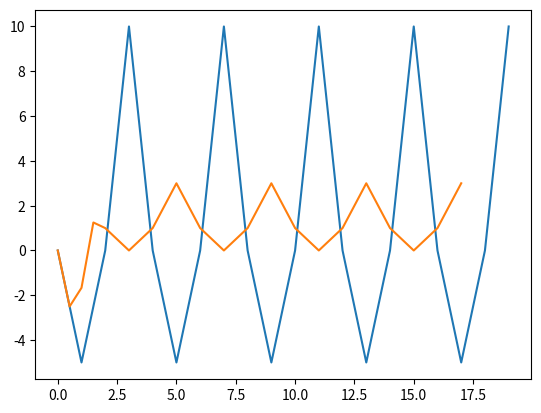

This figure's Python source:
import pandas as pd
import matplotlib.pyplot as plt

def triangulation(p1, p2, p3, r1, r2, r3):
    '''三点定位算法'''
    x1, y1 = p1
    x2, y2 = p2
    x3, y3 = p3

    A = 2 * x2 - 2 * x1
    B = 2 * y2 - 2 * y1
    C = r1 ** 2 - r2 ** 2 - x1 ** 2 + x2 ** 2 - y1 ** 2 + y2 ** 2
    D = 2 * x3 - 2 * x2
    E = 2 * y3 - 2 * y2
    F = r2 ** 2 - r3 ** 2 - x2 ** 2 + x3 ** 2 - y2 ** 2 + y3 ** 2

    x = (C * E - F * B) / (E * A - B * D)
    y = (C * D - A * F) / (B * D - A * E)

    return x, y


def smooth_avg(xy_series, window_size=6):
    '''
    滑动平均算法
    xy_series: [(x1, y1), (x2, y2), ...]
    '''
    xy_series = pd.DataFrame(xy_series, columns=['x', 'y'])
    x, y = xy_series['x'], xy_series['y']
    new_x = x.rolling(window_size, min_periods=1).mean()
    new_y = y.rolling(window_size, min_periods=1).mean()
    new_xy_series = [(x, y) for x, y in zip(new_x, new_y)]
    return new_xy_series

def rssi_to_dist(rssi):
    distance = 10 ** ((-38.5 - float(rssi)) / (10 * 2.9))
    return distance

def inside(x, y, a, b, c, d):
    if x >= a and x <= b and y >= c and y <= d:
        return True
    else:
        return False

def skeleton_constraint(trajectory, obstacle, weight=[0.8, 0.6, 0.4, 0.2, 0.0]):
    for i in range(1, len(trajectory)):
        [cur_x, cur_y] = trajectory[i]
        [pre_x, pre_y] = trajectory[i-1]
        
        for ob in obstacle:
            if inside(cur_x, cur_y, ob[0], ob[1], ob[2], ob[3]):
                for w in weight:
                    [try_x, try_y] = [w * cur_x + (1-w) * pre_x, w * cur_y + (1-w) * pre_y]
                    if not inside(try_x, try_y, ob[0], ob[1], ob[2], ob[3]):
                        trajectory[i] = [try_x, try_y]
                        break
                break
    return trajectory


# test
if __name__ == "__main__":
    xy_series = []
    POINT_NUM = 20
    for i in range(POINT_NUM):
        x = i
        if i % 2 == 0:
            y = 0
        elif i % 4 == 3:
            y = 10
        else:
            y = -5
        xy_series.append((x, y))
    print(xy_series)
    new_xy_series = smooth_avg(xy_series, window_size=5)
    print(new_xy_series)
    plt.plot([xy[0] for xy in xy_series], [xy[1] for xy in xy_series], label='raw')
    plt.plot([xy[0] for xy in new_xy_series], [xy[1] for xy in new_xy_series], label='smooth')
    plt.show()